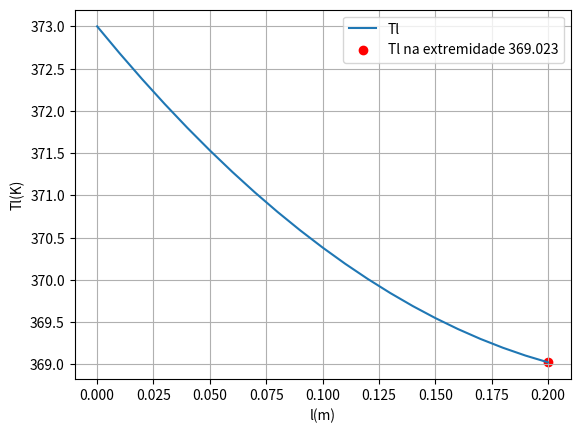
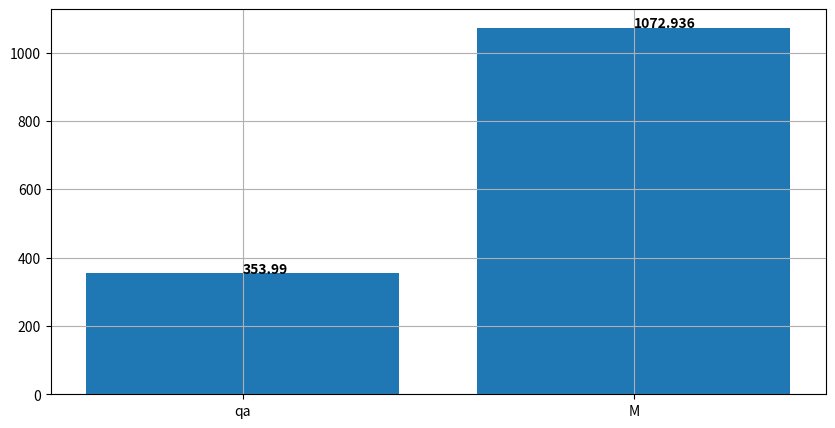

Source code (Python) for these figures, in order:
import math
import matplotlib.pyplot as plt
import numpy as np

#Determine a temperatura da 
# extremidade da haleta de aluminio e a 
# taxa de trasferncia de forma analitica


#DADOS
l = 0.2 #metros
D = 0.24 #metros
r = D/2 #metros
p = math.pi * 2*r  #metros
ab = math.pi*r**2 #metros
h = 25 #W/m^2.K
k = 240 #W/m.K
Tinf =  273+25 #K
Tb = 373 #K
m = math.sqrt((h*p)/(k*ab)) #m^2/s   

#QUESTAO 1 ------------------------------------------------------------------------------------------
#CALCULOS EX1------------------------------------------------------------------------------------------

theta = math.cosh(0) + (h/(m*k))*math.sinh(0)

thetab= math.cosh(m*l) + (h/(m*k))*math.sinh(m*l)

delta = theta/thetab
# print(theta)
# print(thetab)
# print(math.cosh(m*l))
# print(delta)

Tl = delta*(Tb-Tinf) + Tinf
print("Temperatura na extremidade da aleta = ",round(Tl, 2),"K")

# Calculando a distribuicao
listaTl = []
for x in np.arange(0,0.21,0.01):
    theta= math.cosh(m*(l-x)) + (h/(m*k))*math.sinh(m*(l-x))
    delta = theta/thetab
    Tl = delta*(Tb-Tinf) + Tinf
    listaTl.append(Tl)


plt.figure()
plt.plot(np.arange(0,0.21,0.01),listaTl)
plt.scatter(0.2,Tl, color="red")


plt.legend(["Tl",f"Tl na extremidade {Tl:0.3f}"])
plt.grid()
plt.xlabel("l(m)")
plt.ylabel("Tl(K)")

plt.show()

#CALCULOS EX2------------------------------------------------------------------------------------------

M = (Tb - Tinf)*(math.sqrt(h*p*k*ab))
print("M = ",round(M, 2))

qa = M*((math.sinh(m*l) + (h/(m*k))*math.cosh(m*l))/(math.cosh(m*l) + (h/(m*k))*math.sinh(m*l)))

print("Taxa de transferencia de calor (qa) = ",round(qa, 2))

#CALCULOS EX3------------------------------------------------------------------------------------------

As = ab + (2 * math.pi * (D/2)) * l # area da superficie
eficiencia = qa/(h*As*(Tb-Tinf))

print("eficiencia da aleta= ",round(eficiencia*100, 2), "%")

#CALCULOS EX4------------------------------------------------------------------------------------------

efetividade = qa/(h*ab*(Tb-Tinf))
print("efetividade da aleta = ", round(efetividade, 2))

#CALCULOS EX5------------------------------------------------------------------------------------------

#para aleta infinita qa = a M
qa_infinita = M
print("Taxa de transferencia de calor na aleta infinita (qa_inf)= ",round(qa_infinita, 2))

#CALCULOS EX6------------------------------------------------------------------------------------------

def compara(a, b):
    nomes = ['qa', 'M']
    valores = [a, b]

    plt.figure(figsize=(10, 5))
    plt.bar(nomes, valores)

    for i, v in enumerate(valores):
        plt.text(i, v + 0.1, str(round(v, 3)), color='black', fontweight='bold') # round the value to 3 decimal places

    plt.grid()
    plt.show()

compara(qa,qa_infinita)
compararacao = qa/qa_infinita
print("comparacao qa/qa_infinita = ",round(compararacao*100, 2), "%")

#CALCULOS EX7------------------------------------------------------------------------------------------

l = 0.001
tole = 0.001
erro = 1
while (erro > tole):
    qa = M*((math.sinh(m*l) + (h/(m*k))*math.cosh(m*l))/(math.cosh(m*l) + (h/(m*k))*math.sinh(m*l)))
    q_inf = M
    erro = abs((qa - q_inf)/q_inf)
    l += 0.001

print("tamanho da aleta para ser igual a hipotese da aleta infinita = ",round(l, 2), "m")	

#QUESTAO 2 ------------------------------------------------------------------------------------------
#CALCULOS EX1 ------------------------------------------------------------------------------------------

def calcula_k_aleta_infinita(Tb, TA, TB, Tinf, h, p, ab, ka):
    theta_A = (TA - Tinf)
    theta_B = (TB - Tinf)
    theta_b = (Tb - Tinf)
    m = math.sqrt((h*p)/(ka*ab))
    x = math.log(theta_A/theta_b)/(-m)
    kb = ((h*p)/ab)*(1/((math.log(theta_A/theta_B)/x)+ math.sqrt((h*p)/(ka*ab)))**2)
    return kb

#CALCULOS EX2 ------------------------------------------------------------------------------------------

ka = 240
TA = 273 + 75
TB = 273 + 60
Tb = 273 + 100
Tinf = 273 + 25
ab = math.pi*r**2 
p = math.pi * 2*r  
h = 25 

kb = calcula_k_aleta_infinita(Tb, TA, TB, Tinf, h, p, ab, ka)
print("kb da aleta infinita = ",round(kb, 2), "W/m.K")



